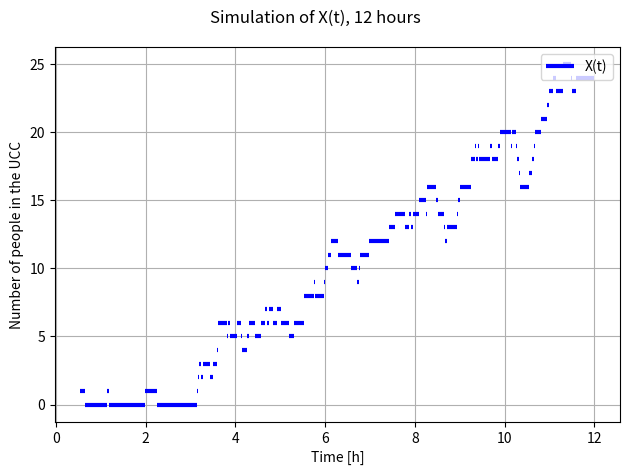

Generate this figure with matplotlib:
import numpy as np
import matplotlib.pyplot as plt
import scipy.stats as stats


def simulate_realization(lam, mu, T):
    # Get how many customers arrived in 50 days
    n_customers = np.random.poisson(lam * T)
    # We know how many customers arrived in the 50 days, so the arrival times
    # are uniformly distributed.
    arrival_times = np.sort(np.random.uniform(0, T, size=n_customers))
    # We need at maximum n_customers treating times
    treatment_times = np.random.exponential(1 / mu, size=n_customers)
    release_time = arrival_times[0] + treatment_times[0]

    # At most 2*n_customers events will happen
    X = np.zeros(2 * n_customers)
    time = np.zeros(2 * n_customers)

    i_a = 1  # Arrival index
    i_r = 0  # Releasetime index

    # Init
    time[0] = arrival_times[0]
    X[0] = 1

    while i_a < n_customers and time[i_a + i_r] <= T:
        # If someone arrives before current service is done
        if arrival_times[i_a] < release_time:
            X[i_a + i_r] = X[i_a + i_r - 1] + 1
            time[i_a + i_r] = arrival_times[i_a]
            i_a += 1
        # Else the next event is that the service is done
        else:
            X[i_a + i_r] = X[i_a + i_r - 1] - 1
            time[i_a + i_r] = release_time
            i_r += 1
            if X[i_a + i_r - 1] == 0:
                # If X == 0, the next release time is the arrival_time of the next customer + its service time
                release_time = arrival_times[i_r] + treatment_times[i_r]
            else:
                # Else the next release time is the current time + next service time
                release_time = release_time + treatment_times[i_r]

    # Only return the relevant parts of the array, the rest is still zero
    return time[: i_a + i_r], X[: i_a + i_r]


def average_time_spent(lam, mu, T):
    t, x = simulate_realization(lam, mu, T)
    t, x = t[4000:], x[4000:]
    # Construct weights for the weighted average
    delta_t = np.zeros_like(t)
    delta_t[:-1] = t[1:] - t[:-1]
    delta_t[-1] = T - t[-1]

    # L is the average of X weighted by the time X stayed constant
    L = np.average(x, 0, delta_t)
    # We start a bit out in the array so the state has "stabilized"
    # L = np.average(x[100:], 0, delta_t[100:])

    # By Little's law
    return L / lam


def CI(lam, mu, T):
    N = 30
    W = np.zeros(N)
    for i in range(N):
        W[i] = average_time_spent(lam, mu, T)

    avg = np.average(W)
    N = W.size
    stdev = np.std(W, ddof=1)
    t_alpha = stats.t.ppf(0.975, N - 1)
    lower = avg - t_alpha * stdev / np.sqrt(N)
    upper = avg + t_alpha * stdev / np.sqrt(N)

    return avg, lower, upper


def plot_steps(axs, x: np.ndarray, y: np.ndarray, end: float, color):
    for i in range(len(x)):
        if i < len(x) - 1:
            line = axs.hlines(y[i], x[i], x[i + 1], linewidth=3, colors=color)
        else:
            line = axs.hlines(y[i], x[i], end, linewidth=3, colors=color)
    return line


def task1b():
    lam = 5 / 60  # Scale so both lamda and mu are in minutes^-1.
    mu = 1 / 10

    T_12 = 12 * 60  # minutes in 12 hours

    t, x = simulate_realization(lam, mu, T_12)
    t /= 60  # Convert to hours

    fig, axs = plt.subplots()
    fig.suptitle("Simulation of X(t), 12 hours")
    line1 = plot_steps(axs, t, x, T_12 / 60, "blue")
    axs.legend([line1], ["X(t)"])
    axs.set_xlabel("Time [h]")
    axs.set_ylabel("Number of people in the UCC")
    axs.grid()
    fig.tight_layout()
    fig.savefig("./task1b.pdf")

    # Number of minutes in 50 days
    T = 50 * 24 * 60
    avg, lower, upper = CI(lam, mu, T)
    print()
    print("Avg: ", avg)
    print(f"CI: [{lower:.3f}, {upper:.3f}]")


task1b()
